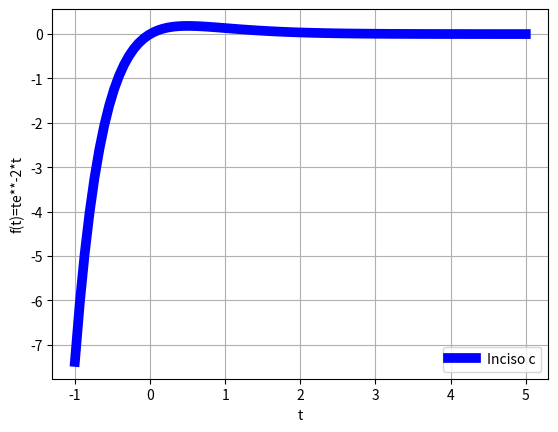

Write Python code to recreate this figure.
#!/usrbin/env python
# _*_ coding: utf-8 _*_
#Tarea 4 Ejercicio 1 c)
# [redacted]
#02/12/16
import matplotlib.pyplot as plt
import numpy as np
import math
x=np.linspace(-1,5,93)
t=x
y=t*math.e**(-2*t)
plt.plot(x,y,linewidth=7,color='b',label='Inciso c')
plt.legend()
plt.title('')
plt.xlabel('t')
plt.ylabel('f(t)=te**-2*t')
plt.grid(True)
plt.show()
plt.savefig('grafica1c.png')
